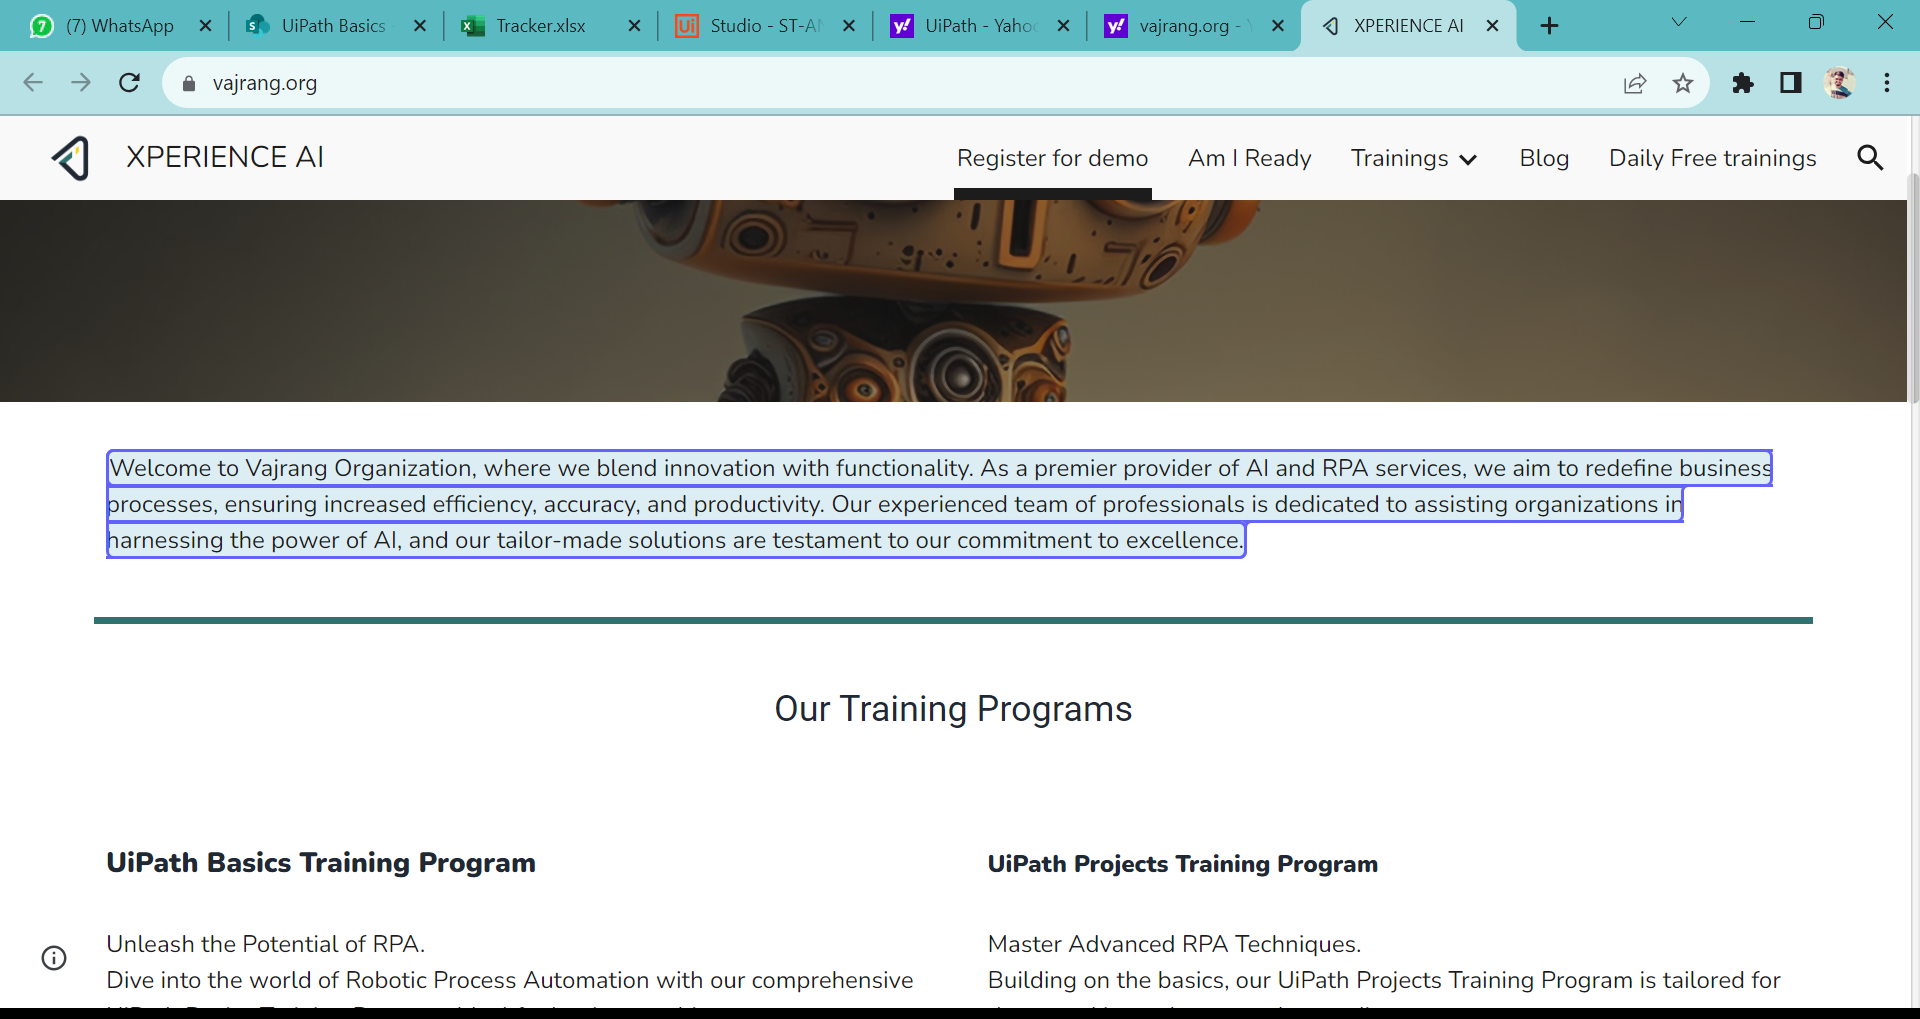
Workflow: Main

Step 1: get-text from the element in window 'XPERIENCE AI' (chrome.exe)
